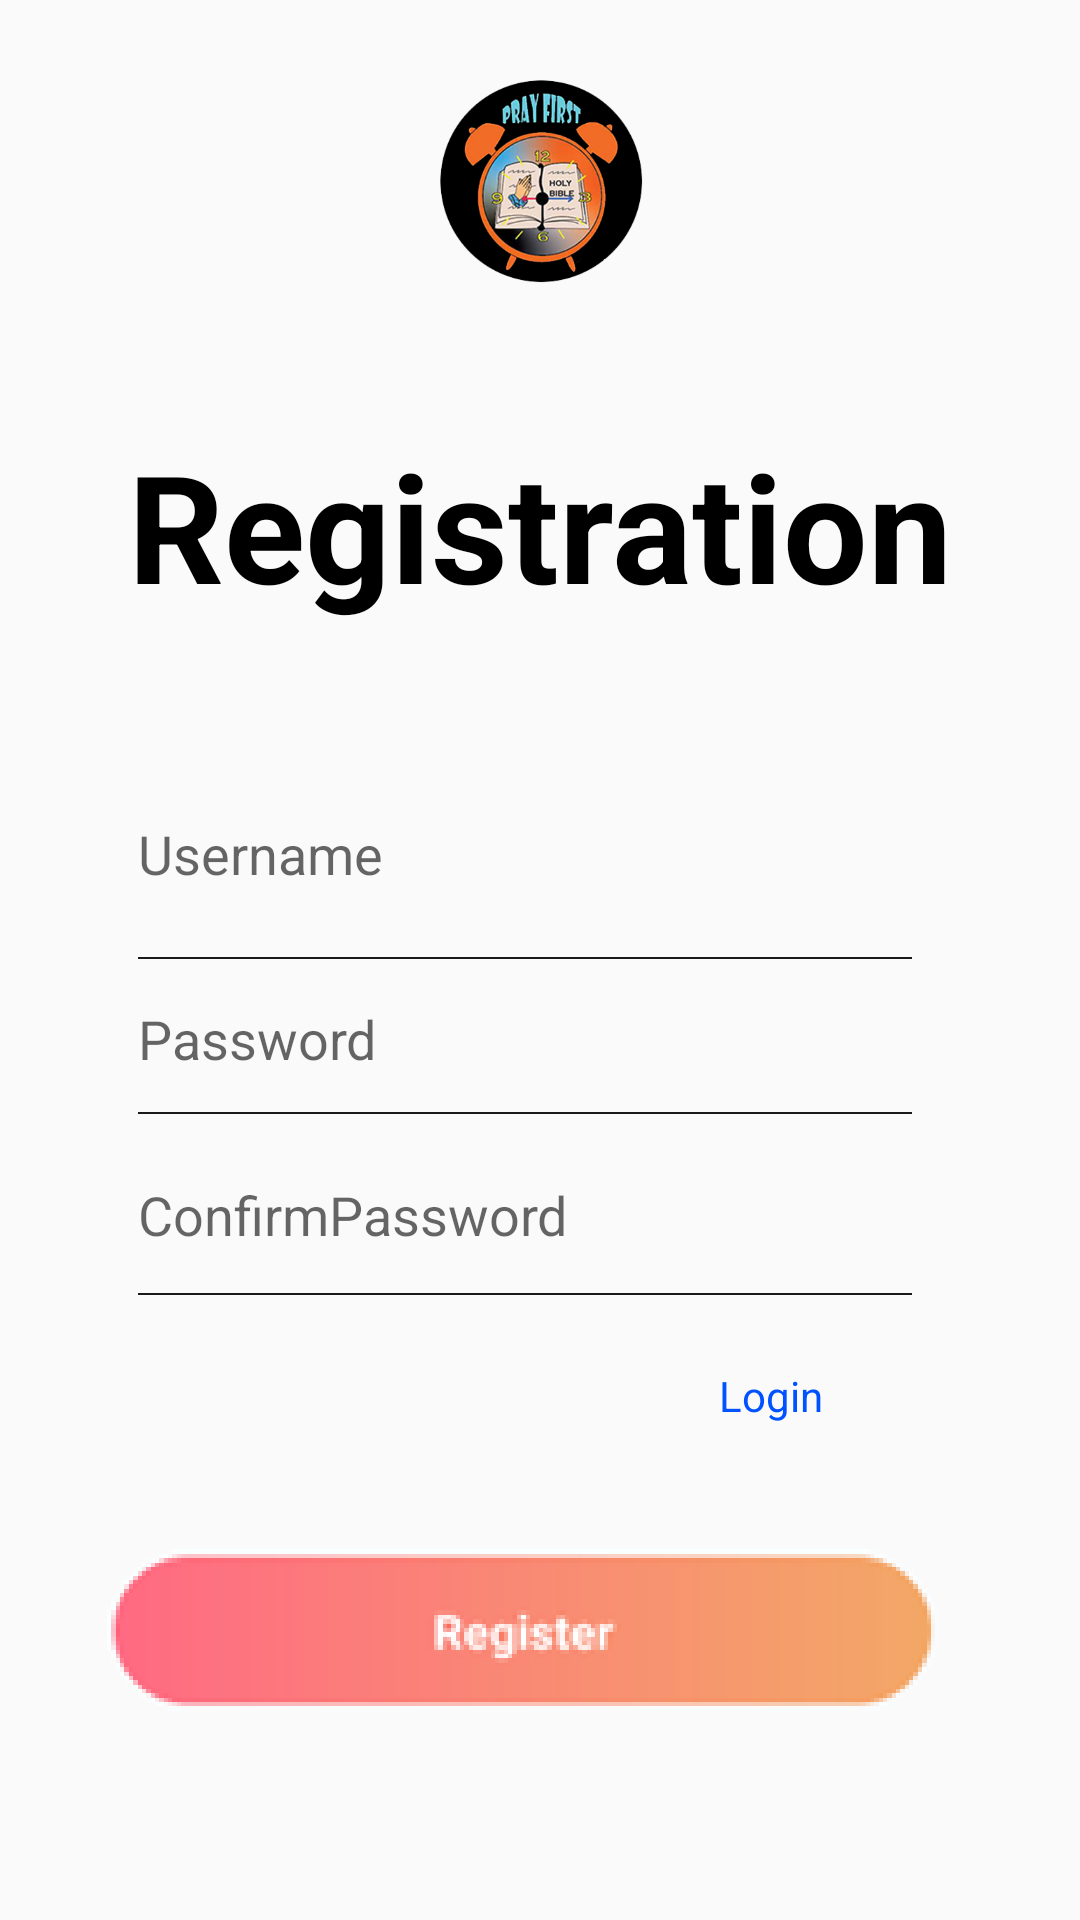

Android layout source for this screen:
<!-- AndroidManifest.xml: application theme AppTheme -->
<!-- res/layout/activity_register.xml -->
<?xml version="1.0" encoding="utf-8"?>
<androidx.constraintlayout.widget.ConstraintLayout xmlns:android="http://schemas.android.com/apk/res/android"
    xmlns:app="http://schemas.android.com/apk/res-auto"
    xmlns:tools="http://schemas.android.com/tools"
    android:layout_width="match_parent"
    android:layout_height="match_parent"
    tools:context=".LoginActivity">

    <View
        android:id="@+id/view7"
        android:layout_width="258dp"
        android:layout_height="0.5dp"
        android:background="#1A1A1A"
        app:layout_constraintBottom_toBottomOf="parent"
        app:layout_constraintEnd_toEndOf="parent"
        app:layout_constraintHorizontal_bias="0.45"
        app:layout_constraintStart_toStartOf="parent"
        app:layout_constraintTop_toTopOf="parent"
        app:layout_constraintVertical_bias="0.499" />

    <View
        android:id="@+id/view8"
        android:layout_width="258dp"
        android:layout_height="0.5dp"
        android:background="#1A1A1A"
        app:layout_constraintBottom_toBottomOf="parent"
        app:layout_constraintEnd_toEndOf="parent"
        app:layout_constraintHorizontal_bias="0.45"
        app:layout_constraintStart_toStartOf="parent"
        app:layout_constraintTop_toTopOf="parent"
        app:layout_constraintVertical_bias="0.674" />

    <View
        android:id="@+id/view6"
        android:layout_width="258dp"
        android:layout_height="0.5dp"
        android:background="#1A1A1A"
        app:layout_constraintBottom_toBottomOf="parent"
        app:layout_constraintEnd_toEndOf="parent"
        app:layout_constraintHorizontal_bias="0.45"
        app:layout_constraintStart_toStartOf="parent"
        app:layout_constraintTop_toTopOf="parent"
        app:layout_constraintVertical_bias="0.58" />

    <ImageView
        android:id="@+id/imageView7"
        android:layout_width="wrap_content"
        android:layout_height="wrap_content"
        android:layout_gravity="center"
        android:background="@drawable/ic_username"
        app:layout_constraintBottom_toBottomOf="parent"
        app:layout_constraintEnd_toEndOf="parent"
        app:layout_constraintHorizontal_bias="0.067"
        app:layout_constraintStart_toStartOf="parent"
        app:layout_constraintTop_toTopOf="parent"
        app:layout_constraintVertical_bias="0.439" />

    <ImageView
        android:id="@+id/imageView9"
        android:layout_width="wrap_content"
        android:layout_height="wrap_content"
        android:layout_gravity="center"
        android:background="@drawable/ic_password"
        app:layout_constraintBottom_toBottomOf="parent"
        app:layout_constraintEnd_toEndOf="parent"
        app:layout_constraintHorizontal_bias="0.067"
        app:layout_constraintStart_toStartOf="parent"
        app:layout_constraintTop_toTopOf="parent"
        app:layout_constraintVertical_bias="0.629" />

    <ImageView
        android:id="@+id/imageView8"
        android:layout_width="wrap_content"
        android:layout_height="wrap_content"
        android:layout_gravity="center"
        android:background="@drawable/ic_password"
        app:layout_constraintBottom_toBottomOf="parent"
        app:layout_constraintEnd_toEndOf="parent"
        app:layout_constraintHorizontal_bias="0.067"
        app:layout_constraintStart_toStartOf="parent"
        app:layout_constraintTop_toTopOf="parent"
        app:layout_constraintVertical_bias="0.533" />

    <EditText
        android:id="@+id/idusername"
        android:layout_width="261dp"
        android:layout_height="42dp"
        android:background="@null"
        android:hint="Username"
        android:inputType="text"
        app:layout_constraintBottom_toBottomOf="parent"
        app:layout_constraintEnd_toEndOf="parent"
        app:layout_constraintHorizontal_bias="0.463"
        app:layout_constraintStart_toStartOf="parent"
        app:layout_constraintTop_toTopOf="parent"
        app:layout_constraintVertical_bias="0.441" />

    <EditText
        android:id="@+id/idpassword"
        android:layout_width="261dp"
        android:layout_height="42dp"
        android:background="@null"
        android:hint="Password"
        android:inputType="textPassword"
        app:layout_constraintBottom_toBottomOf="parent"
        app:layout_constraintEnd_toEndOf="parent"
        app:layout_constraintHorizontal_bias="0.463"
        app:layout_constraintStart_toStartOf="parent"
        app:layout_constraintTop_toTopOf="parent"
        app:layout_constraintVertical_bias="0.544" />

    <EditText
        android:id="@+id/idconpassword"
        android:layout_width="261dp"
        android:layout_height="42dp"
        android:background="@null"
        android:hint="ConfirmPassword"
        android:inputType="textPassword"
        app:layout_constraintBottom_toBottomOf="parent"
        app:layout_constraintEnd_toEndOf="parent"
        app:layout_constraintHorizontal_bias="0.463"
        app:layout_constraintStart_toStartOf="parent"
        app:layout_constraintTop_toTopOf="parent"
        app:layout_constraintVertical_bias="0.642" />

    <Button
        android:id="@+id/idregisterbtn"
        android:layout_width="wrap_content"
        android:layout_height="wrap_content"
        android:background="@drawable/btnreg"
        app:layout_constraintBottom_toBottomOf="parent"
        app:layout_constraintEnd_toEndOf="parent"
        app:layout_constraintHorizontal_bias="0.442"
        app:layout_constraintStart_toStartOf="parent"
        app:layout_constraintTop_toTopOf="parent"
        app:layout_constraintVertical_bias="0.889" />

    <TextView
        android:id="@+id/textView"
        android:layout_width="wrap_content"
        android:layout_height="wrap_content"
        android:text="Registration"
        android:textColor="@color/colorBlack"
        android:textSize="50sp"
        android:textStyle="bold"
        app:layout_constraintBottom_toBottomOf="parent"
        app:layout_constraintEnd_toEndOf="parent"
        app:layout_constraintStart_toStartOf="parent"
        app:layout_constraintTop_toTopOf="parent"
        app:layout_constraintVertical_bias="0.247" />

    <TextView
        android:id="@+id/idlogin"
        android:layout_width="wrap_content"
        android:layout_height="wrap_content"
        android:text="Login"
        android:textColor="@color/colorBlue"
        app:layout_constraintBottom_toBottomOf="parent"
        app:layout_constraintEnd_toEndOf="parent"
        app:layout_constraintHorizontal_bias="0.737"
        app:layout_constraintStart_toStartOf="parent"
        app:layout_constraintTop_toTopOf="parent"
        app:layout_constraintVertical_bias="0.734" />

    <ImageView
        android:id="@+id/imageView"
        android:layout_width="117dp"
        android:layout_height="70dp"
        app:layout_constraintBottom_toBottomOf="parent"
        app:layout_constraintEnd_toEndOf="parent"
        app:layout_constraintStart_toStartOf="parent"
        app:layout_constraintTop_toTopOf="parent"
        app:layout_constraintVertical_bias="0.046"
        app:srcCompat="@drawable/applogo" />
</androidx.constraintlayout.widget.ConstraintLayout>
<!-- resources referenced by this layout -->
<resources>
  <color name="colorBlack">#000000</color>
  <color name="colorBlue">#0052FF</color>
  <!-- drawable applogo: png bitmap (drawable-hdpi, 86552 bytes) -->
  <!-- drawable btnreg: png bitmap (drawable-hdpi, 7190 bytes) -->
  <style name="AppTheme" parent="Theme.AppCompat.Light.NoActionBar">
          
          <item name="colorPrimary">@color/colorPrimary</item>
          <item name="colorPrimaryDark">@color/colorPrimaryDark</item>
          <item name="colorAccent">@color/colorAccent</item>
      </style>
  <color name="colorPrimary">#6200EE</color>
  <color name="colorPrimaryDark">#3700B3</color>
  <color name="colorAccent">#03DAC5</color>
</resources>
